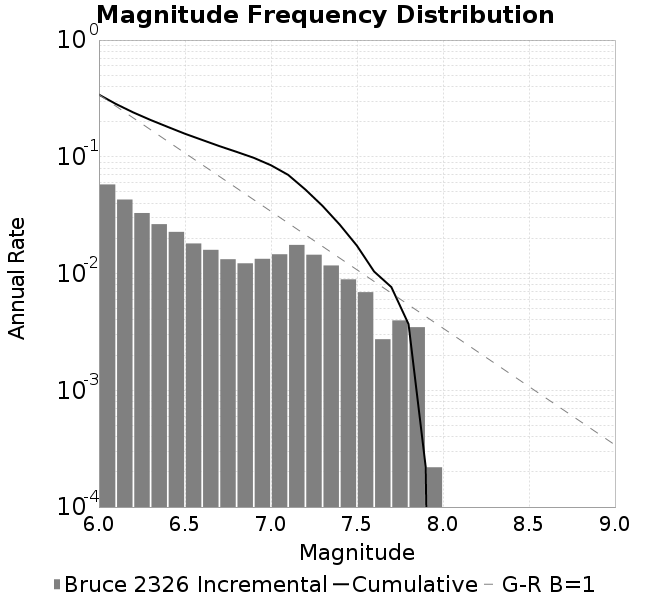

The data file committed next to this chart (first rows):
Magnitude, Incremental Rate (1/yr), Cumulative Rate (1/yr)
6.0, 0.05797, 0.3408
6.1, 0.04304, 0.2829
6.2, 0.03299, 0.2398
6.3, 0.02649, 0.2068
6.4, 0.02274, 0.1803
6.5, 0.0181, 0.1576
6.6, 0.01596, 0.1395
6.7, 0.01326, 0.1235
6.8, 0.01223, 0.1103
6.9, 0.01337, 0.09805
7.0, 0.01463, 0.08468
7.1, 0.01759, 0.07005
7.2, 0.0145, 0.05246
7.3, 0.01173, 0.03797
7.4, 0.008917, 0.02624
7.5, 0.006926, 0.01732
7.6, 0.002738, 0.0104
7.7, 0.003969, 0.007661
7.8, 0.003473, 0.003692
7.9, 2.190572900125105E-4, 2.190572900125105E-4
8.0, 0.0, 0.0
8.1, 0.0, 0.0
8.2, 0.0, 0.0
8.3, 0.0, 0.0
8.4, 0.0, 0.0
8.5, 0.0, 0.0
8.6, 0.0, 0.0
8.7, 0.0, 0.0
8.8, 0.0, 0.0
8.9, 0.0, 0.0
